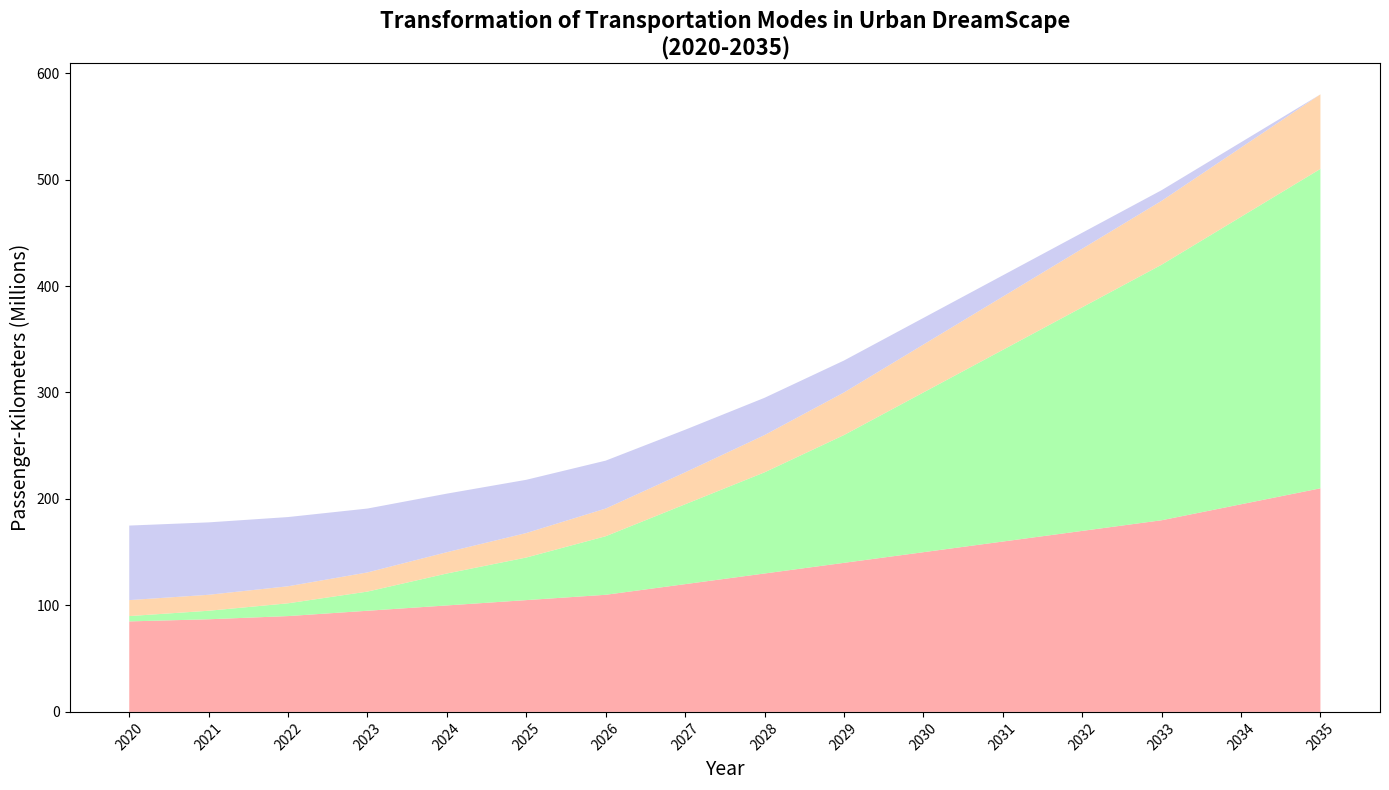

Generate this figure with matplotlib:
import numpy as np
import matplotlib.pyplot as plt

# Define the years
years = np.arange(2020, 2036)

# Data for different modes of transportation (in million passenger-kilometers)
public_transport = np.array([85, 87, 90, 95, 100, 105, 110, 120, 130, 140, 150, 160, 170, 180, 195, 210])
electric_vehicles = np.array([5, 8, 12, 18, 30, 40, 55, 75, 95, 120, 150, 180, 210, 240, 270, 300])
pedestrians = np.array([15, 15, 16, 18, 20, 23, 26, 30, 35, 40, 45, 50, 55, 60, 65, 70])
traditional_cars = np.array([70, 68, 65, 60, 55, 50, 45, 40, 35, 30, 25, 20, 15, 10, 5, 0])

# Stacked area plot
plt.figure(figsize=(14, 8))

# Plotting the area chart
plt.stackplot(years, public_transport, electric_vehicles, pedestrians, traditional_cars,
              colors=['#ff9999','#99ff99','#ffcc99','#c2c2f0'], alpha=0.8)

# Title and labels
plt.title("Transformation of Transportation Modes in Urban DreamScape\n(2020-2035)", fontsize=16, fontweight='bold')
plt.xlabel("Year", fontsize=14)
plt.ylabel("Passenger-Kilometers (Millions)", fontsize=14)

# Customize x-axis labels
plt.xticks(years, rotation=45)

# Adjust layout to prevent text cutoff
plt.tight_layout()

# Show the plot
plt.show()
